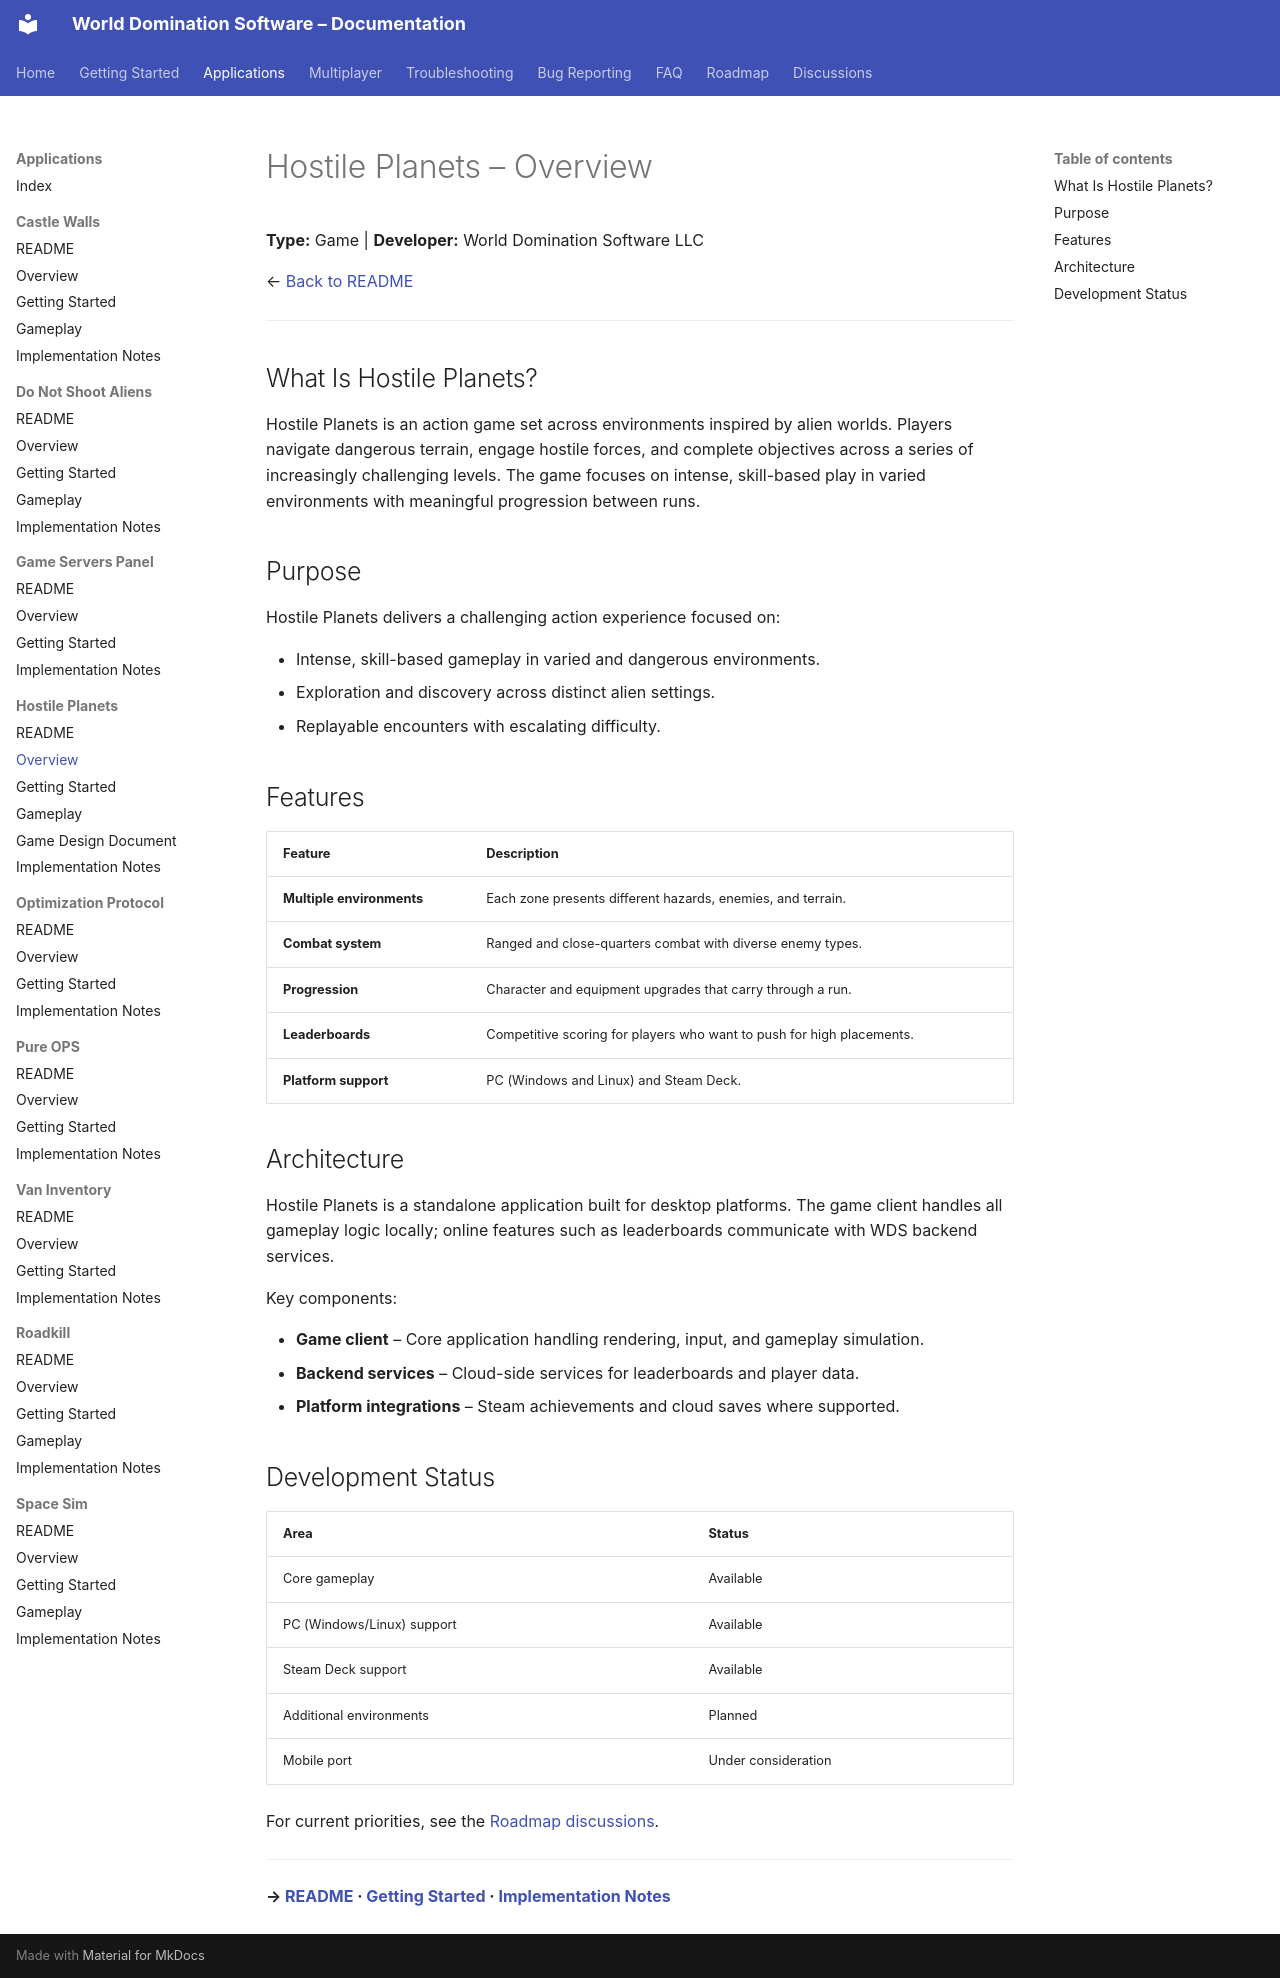

repository: World-Domination-Software/Projects · page: applications/hostile-planets/Overview/index.html · generator: mkdocs

# Hostile Planets – Overview

**Type:** Game | **Developer:** World Domination Software LLC

← [Back to README](./README.md)

---

## What Is Hostile Planets?

Hostile Planets is an action game set across environments inspired by alien worlds. Players navigate dangerous terrain, engage hostile forces, and complete objectives across a series of increasingly challenging levels. The game focuses on intense, skill-based play in varied environments with meaningful progression between runs.

## Purpose

Hostile Planets delivers a challenging action experience focused on:

- Intense, skill-based gameplay in varied and dangerous environments.
- Exploration and discovery across distinct alien settings.
- Replayable encounters with escalating difficulty.

## Features

| Feature | Description |
|---|---|
| **Multiple environments** | Each zone presents different hazards, enemies, and terrain. |
| **Combat system** | Ranged and close-quarters combat with diverse enemy types. |
| **Progression** | Character and equipment upgrades that carry through a run. |
| **Leaderboards** | Competitive scoring for players who want to push for high placements. |
| **Platform support** | PC (Windows and Linux) and Steam Deck. |

## Architecture

Hostile Planets is a standalone application built for desktop platforms. The game client handles all gameplay logic locally; online features such as leaderboards communicate with WDS backend services.

Key components:

- **Game client** – Core application handling rendering, input, and gameplay simulation.
- **Backend services** – Cloud-side services for leaderboards and player data.
- **Platform integrations** – Steam achievements and cloud saves where supported.

## Development Status

| Area | Status |
|---|---|
| Core gameplay | Available |
| PC (Windows/Linux) support | Available |
| Steam Deck support | Available |
| Additional environments | Planned |
| Mobile port | Under consideration |

For current priorities, see the [Roadmap discussions](https://github.com/World-Domination-Software/Projects/discussions/categories/roadmap).

---

**→ [README](./README.md) · [Getting Started](./Getting-Started.md) · [Implementation Notes](./Implementation-Notes.md)**
